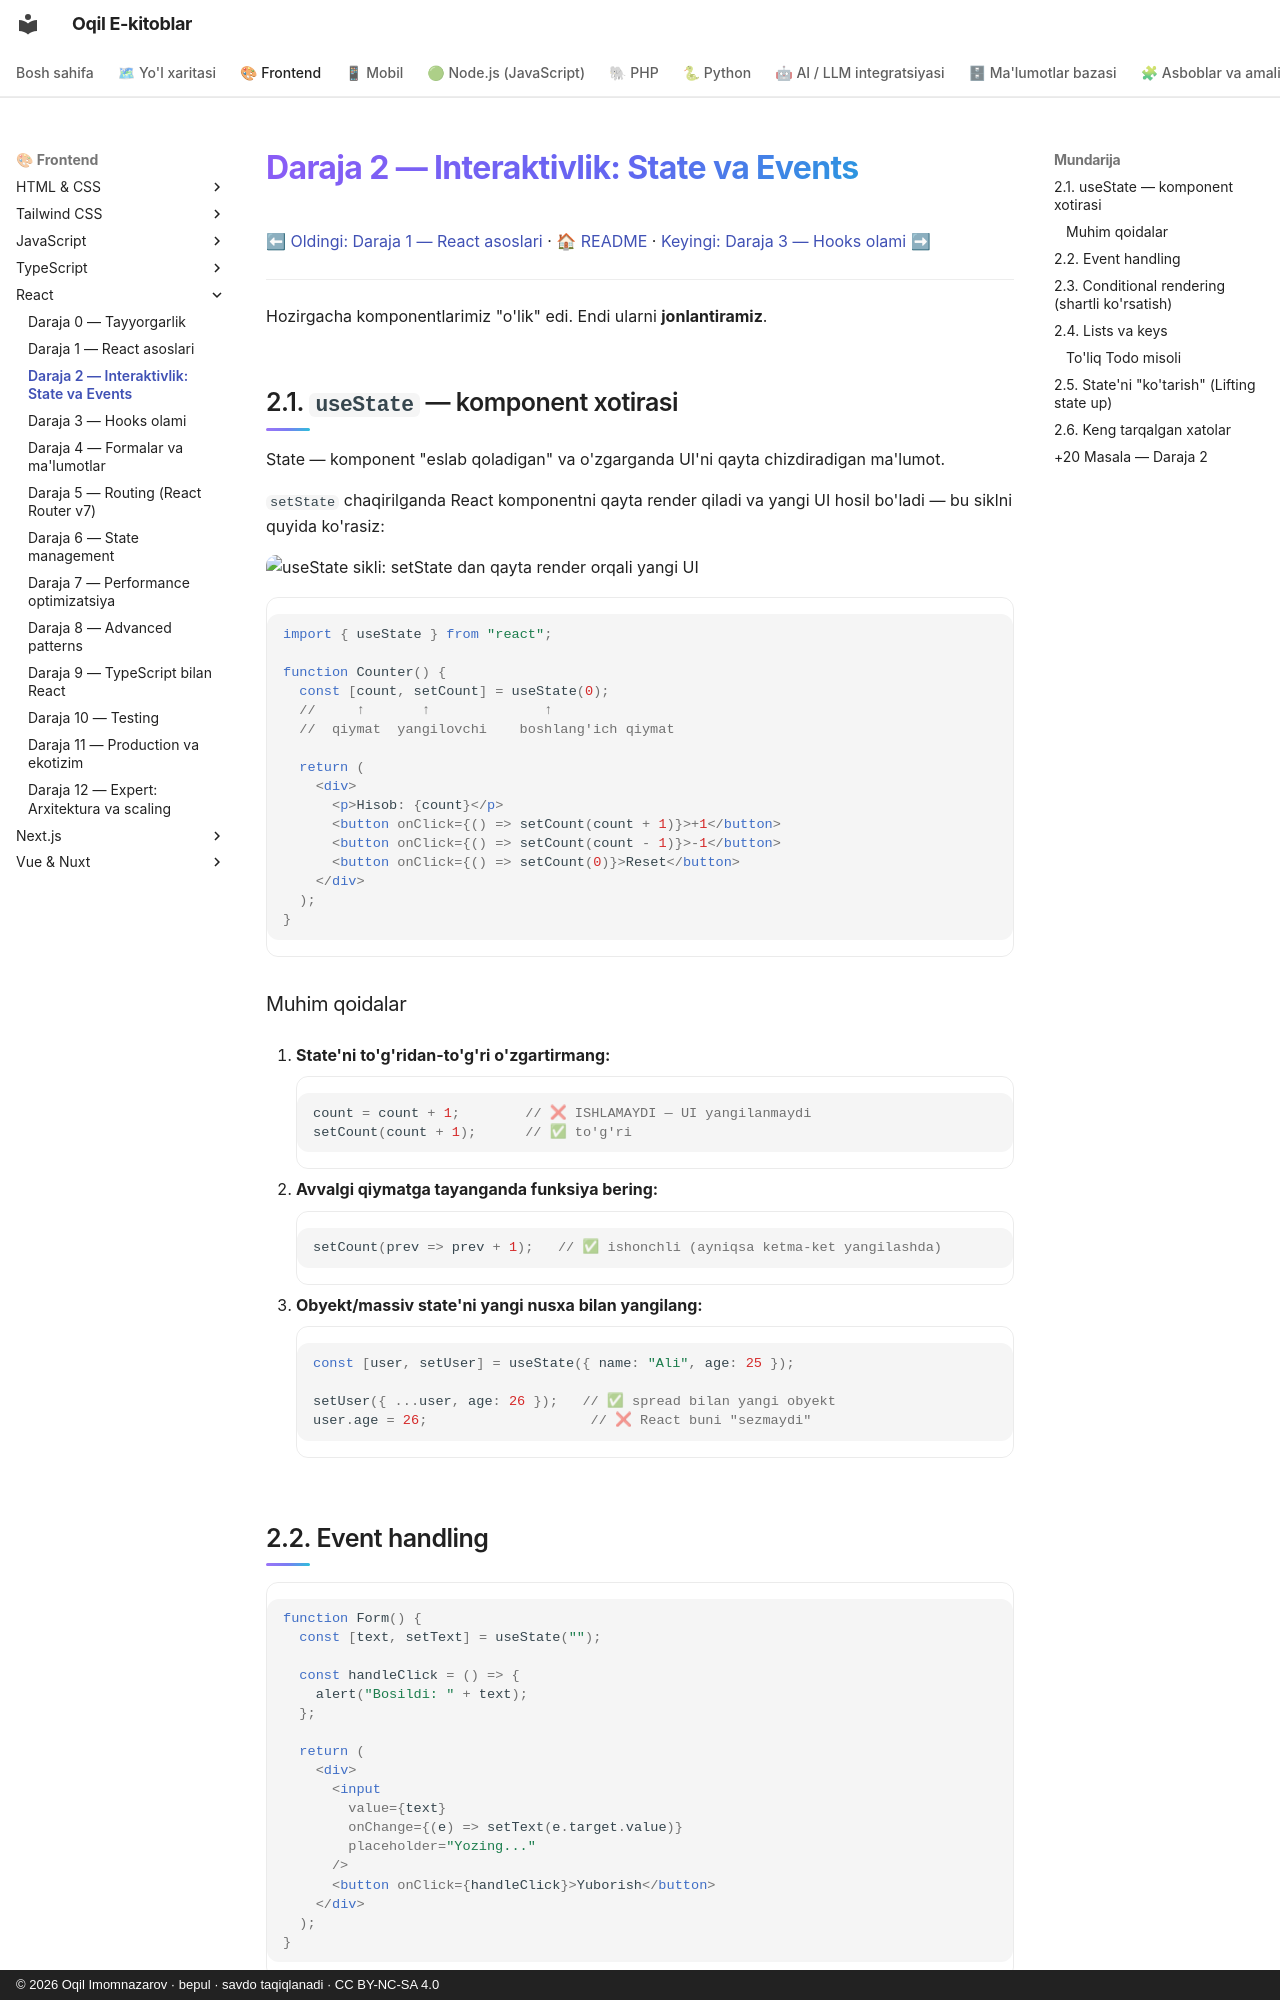

repository: iOqil/e-book · page: react/02-state-events/index.html · generator: mkdocs · copyright: © 2026 Oqil Imomnazarov · bepul · savdo taqiqlanadi · CC BY-NC-SA 4.0

# Daraja 2 — Interaktivlik: State va Events

[⬅ Oldingi: Daraja 1 — React asoslari](./01-asoslar.md) · [🏠 README](./README.md) · [Keyingi: Daraja 3 — Hooks olami ➡](./03-hooks.md)

---

Hozirgacha komponentlarimiz "o'lik" edi. Endi ularni **jonlantiramiz**.

## 2.1. `useState` — komponent xotirasi

State — komponent "eslab qoladigan" va o'zgarganda UI'ni qayta chizdiradigan ma'lumot.

`setState` chaqirilganda React komponentni qayta render qiladi va yangi UI hosil bo'ladi — bu siklni quyida ko'rasiz:

![useState sikli: setState dan qayta render orqali yangi UI](rasmlar/rea-usestate-rerender.svg)

```jsx
import { useState } from "react";

function Counter() {
  const [count, setCount] = useState(0);
  //     ↑       ↑              ↑
  //  qiymat  yangilovchi    boshlang'ich qiymat

  return (
    <div>
      <p>Hisob: {count}</p>
      <button onClick={() => setCount(count + 1)}>+1</button>
      <button onClick={() => setCount(count - 1)}>-1</button>
      <button onClick={() => setCount(0)}>Reset</button>
    </div>
  );
}
```

### Muhim qoidalar

1. **State'ni to'g'ridan-to'g'ri o'zgartirmang:**
   ```jsx
   count = count + 1;        // ❌ ISHLAMAYDI — UI yangilanmaydi
   setCount(count + 1);      // ✅ to'g'ri
   ```

2. **Avvalgi qiymatga tayanganda funksiya bering:**
   ```jsx
   setCount(prev => prev + 1);   // ✅ ishonchli (ayniqsa ketma-ket yangilashda)
   ```

3. **Obyekt/massiv state'ni yangi nusxa bilan yangilang:**
   ```jsx
   const [user, setUser] = useState({ name: "Ali", age: 25 });

   setUser({ ...user, age: 26 });   // ✅ spread bilan yangi obyekt
   user.age = 26;                    // ❌ React buni "sezmaydi"
   ```

## 2.2. Event handling

```jsx
function Form() {
  const [text, setText] = useState("");

  const handleClick = () => {
    alert("Bosildi: " + text);
  };

  return (
    <div>
      <input
        value={text}
        onChange={(e) => setText(e.target.value)}
        placeholder="Yozing..."
      />
      <button onClick={handleClick}>Yuborish</button>
    </div>
  );
}
```

Asosiy eventlar: `onClick`, `onChange`, `onSubmit`, `onMouseEnter`, `onKeyDown`, `onFocus`, `onBlur`.

> **Diqqat:** `onClick={handleClick}` — funksiyani *uzatamiz*. `onClick={handleClick()}` — funksiyani *chaqiramiz* (xato! u darhol ishlab ketadi).
